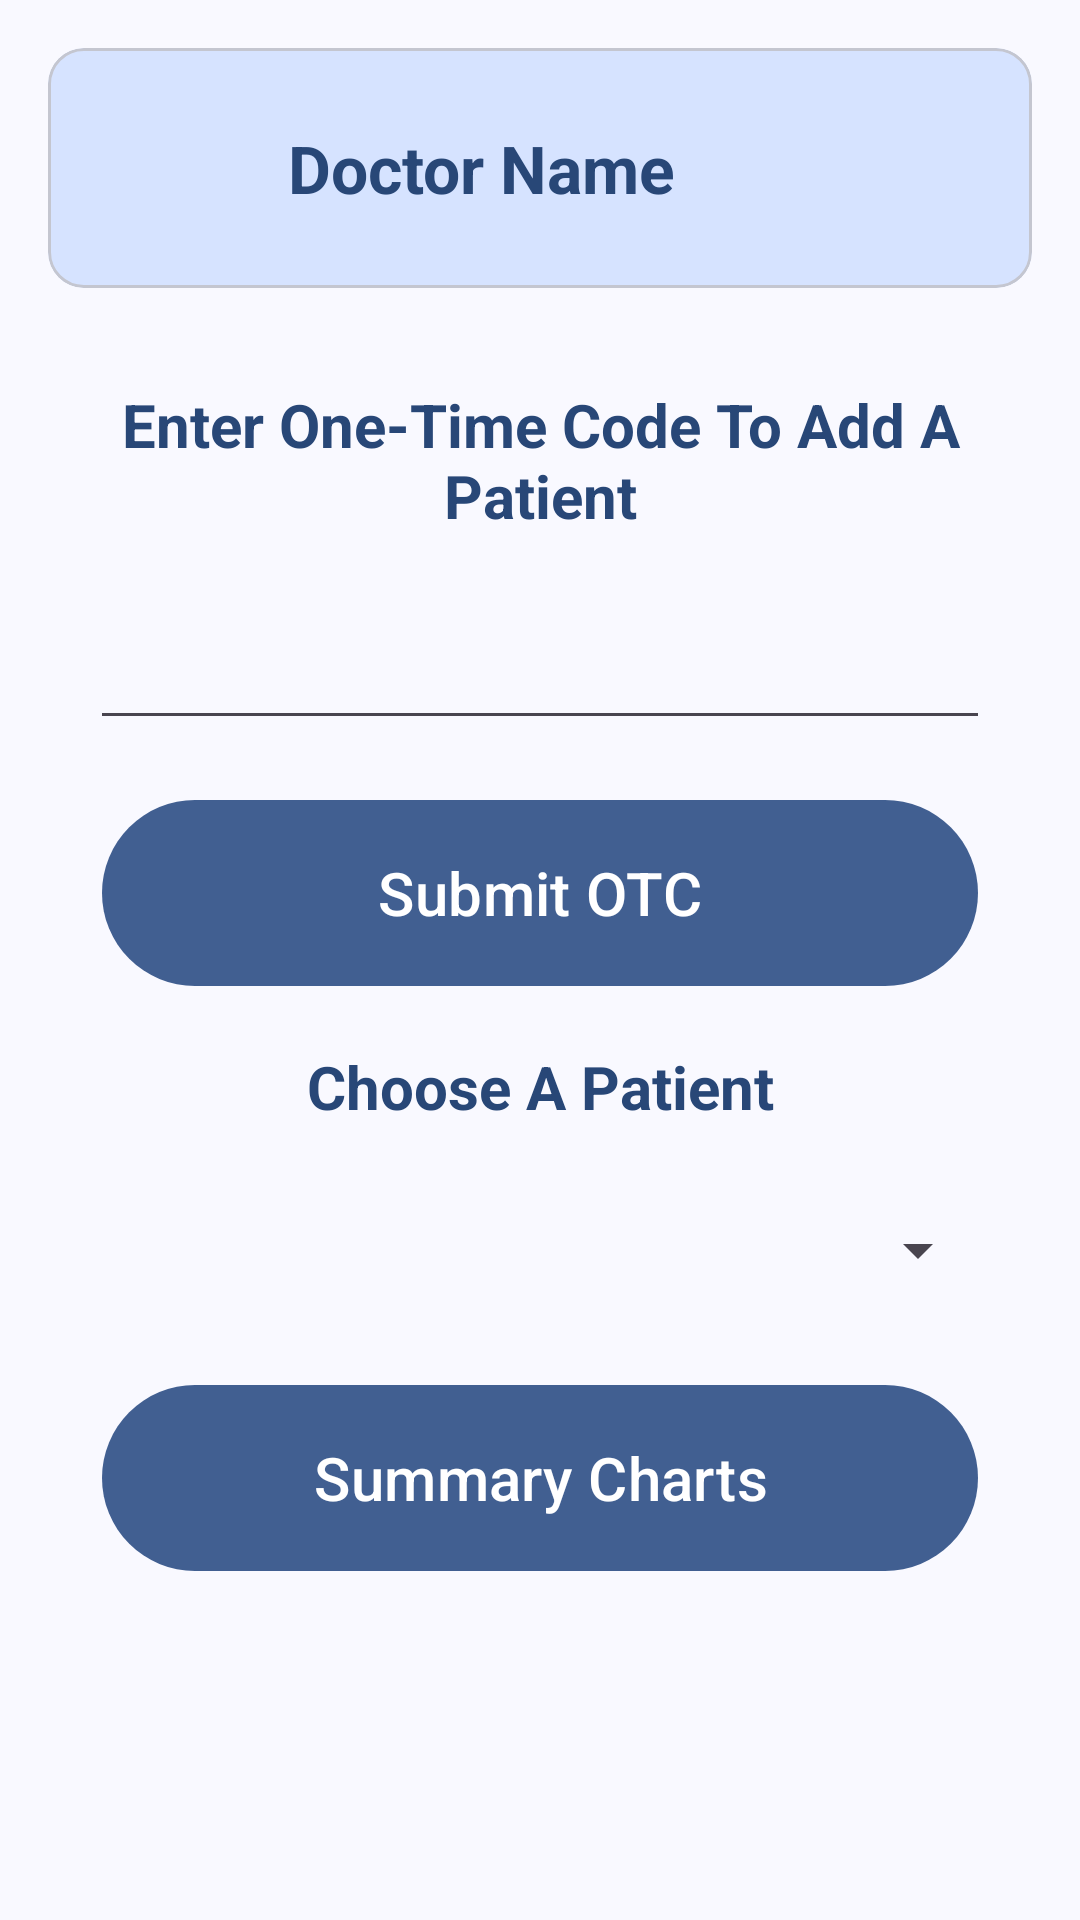

Write the Android layout XML for this screen, with the resource values it uses.
<!-- AndroidManifest.xml: application theme Theme.Smart_Air_App -->
<!-- res/layout/activity_doctor_home_screen.xml -->
<?xml version="1.0" encoding="utf-8"?>
<androidx.constraintlayout.widget.ConstraintLayout
    xmlns:android="http://schemas.android.com/apk/res/android"
    xmlns:app="http://schemas.android.com/apk/res-auto"
    android:id="@+id/main"
    android:layout_width="match_parent"
    android:layout_height="match_parent">

    <com.google.android.material.card.MaterialCardView
        android:id="@+id/doctorHeaderCard"
        android:layout_width="match_parent"
        android:layout_height="wrap_content"
        android:layout_margin="16dp"
        app:cardBackgroundColor="?attr/colorPrimaryContainer"
        app:layout_constraintTop_toTopOf="parent"
        app:layout_constraintStart_toStartOf="parent"
        app:layout_constraintEnd_toEndOf="parent">

        <LinearLayout
            android:layout_width="match_parent"
            android:layout_height="wrap_content"
            android:orientation="horizontal"
            android:padding="16dp"
            android:gravity="center_vertical">

            <com.google.android.material.imageview.ShapeableImageView
                android:id="@+id/doctorProfileImage"
                android:layout_width="48dp"
                android:layout_height="48dp"
                android:src="@drawable/user"
                android:tint="@color/md_theme_onPrimaryContainer"
                android:contentDescription="Doctor profile photo"
                app:shapeAppearanceOverlay="@style/ShapeAppearance.Material3.Corner.Full" />

            <TextView
                android:id="@+id/doctorNameText"
                android:layout_width="wrap_content"
                android:layout_height="wrap_content"
                android:layout_marginStart="16dp"
                android:text="Doctor Name"
                android:textSize="22sp"
                android:textStyle="bold"
                android:textColor="?attr/colorOnPrimaryContainer" />
        </LinearLayout>
    </com.google.android.material.card.MaterialCardView>

    <androidx.core.widget.NestedScrollView
        android:layout_width="match_parent"
        android:layout_height="0dp"
        app:layout_constraintTop_toBottomOf="@id/doctorHeaderCard"
        app:layout_constraintBottom_toBottomOf="parent">

        <LinearLayout
            android:layout_width="match_parent"
            android:layout_height="wrap_content"
            android:orientation="vertical"
            android:gravity="center_horizontal"
            android:padding="16dp">

            <TextView
                android:id="@+id/enterOTCText"
                android:layout_width="300dp"
                android:layout_height="wrap_content"
                android:layout_marginTop="16dp"
                android:gravity="center"
                android:text="Enter One-Time Code To Add A Patient"
                android:textColor="?attr/colorOnPrimaryContainer"
                android:textSize="20sp"
                android:textStyle="bold" />

            <EditText
                android:id="@+id/enterOTC"
                android:layout_width="300dp"
                android:layout_height="60dp"
                android:layout_marginTop="8dp"
                android:inputType="text"
                android:padding="12dp" />

            <com.google.android.material.button.MaterialButton
                android:id="@+id/submitOTCButton"
                style="@style/Widget.Material3.Button.IconButton.Filled"
                android:layout_width="300dp"
                android:layout_height="70dp"
                android:text="Submit OTC"
                android:textSize="20sp"
                android:layout_marginTop="16dp" />

            <TextView
                android:id="@+id/patientName"
                android:layout_width="300dp"
                android:layout_height="wrap_content"
                android:layout_marginTop="16dp"
                android:gravity="center"
                android:text="Choose A Patient"
                android:textColor="?attr/colorOnPrimaryContainer"
                android:textSize="20sp"
                android:textStyle="bold" />

            <Spinner
                android:id="@+id/patientSpinner"
                android:layout_width="300dp"
                android:layout_height="50sp"
                android:layout_marginTop="16dp" />

            <com.google.android.material.button.MaterialButton
                android:id="@+id/summaryChartsButton"
                style="@style/Widget.Material3.Button.IconButton.Filled"
                android:layout_width="300dp"
                android:layout_height="70dp"
                android:text="Summary Charts"
                android:textSize="20sp"
                android:layout_marginTop="16dp" />

            <com.google.android.material.button.MaterialButton
                android:id="@+id/logoutButton"
                style="@style/Widget.Material3.Button.IconButton.Filled"
                android:layout_width="220dp"
                android:layout_height="53dp"
                android:layout_marginTop="200dp"
                android:text="Log Out"
                android:textSize="20sp"
                app:layout_constraintBottom_toBottomOf="parent"
                app:layout_constraintEnd_toEndOf="parent" />

        </LinearLayout>
    </androidx.core.widget.NestedScrollView>
</androidx.constraintlayout.widget.ConstraintLayout>
<!-- resources referenced by this layout -->
<resources>
  <color name="md_theme_onPrimaryContainer">#284777</color>
  <style name="Theme.Smart_Air_App" parent="Base.Theme.Smart_Air_App" />
  <color name="md_theme_primary">#415F91</color>
  <color name="md_theme_onPrimary">#FFFFFF</color>
  <color name="md_theme_primaryContainer">#D6E3FF</color>
  <color name="md_theme_secondary">#565F71</color>
  <color name="md_theme_onSecondary">#FFFFFF</color>
  <color name="md_theme_secondaryContainer">#DAE2F9</color>
  <color name="md_theme_onSecondaryContainer">#3E4759</color>
  <color name="md_theme_tertiary">#705575</color>
  <color name="md_theme_onTertiary">#FFFFFF</color>
  <color name="md_theme_tertiaryContainer">#FAD8FD</color>
  <color name="md_theme_onTertiaryContainer">#573E5C</color>
  <color name="md_theme_error">#BA1A1A</color>
  <color name="md_theme_onError">#FFFFFF</color>
  <color name="md_theme_errorContainer">#FFDAD6</color>
  <color name="md_theme_onErrorContainer">#93000A</color>
  <color name="md_theme_background">#F9F9FF</color>
  <color name="md_theme_onBackground">#191C20</color>
  <color name="md_theme_surface">#F9F9FF</color>
  <color name="md_theme_onSurface">#191C20</color>
  <color name="md_theme_surfaceVariant">#E0E2EC</color>
  <color name="md_theme_onSurfaceVariant">#44474E</color>
  <color name="md_theme_outline">#74777F</color>
  <color name="md_theme_outlineVariant">#C4C6D0</color>
  <color name="md_theme_inverseSurface">#2E3036</color>
  <color name="md_theme_inverseOnSurface">#F0F0F7</color>
  <color name="md_theme_inversePrimary">#AAC7FF</color>
  <color name="md_theme_primaryFixed">#D6E3FF</color>
  <color name="md_theme_onPrimaryFixed">#001B3E</color>
  <color name="md_theme_primaryFixedDim">#AAC7FF</color>
  <color name="md_theme_onPrimaryFixedVariant">#284777</color>
  <color name="md_theme_secondaryFixed">#DAE2F9</color>
  <color name="md_theme_onSecondaryFixed">#131C2B</color>
  <color name="md_theme_secondaryFixedDim">#BEC6DC</color>
  <color name="md_theme_onSecondaryFixedVariant">#3E4759</color>
  <color name="md_theme_tertiaryFixed">#FAD8FD</color>
  <color name="md_theme_onTertiaryFixed">#28132E</color>
  <color name="md_theme_tertiaryFixedDim">#DDBCE0</color>
  <color name="md_theme_onTertiaryFixedVariant">#573E5C</color>
  <color name="md_theme_surfaceDim">#D9D9E0</color>
  <color name="md_theme_surfaceBright">#F9F9FF</color>
  <color name="md_theme_surfaceContainerLowest">#FFFFFF</color>
  <color name="md_theme_surfaceContainerLow">#F3F3FA</color>
  <color name="md_theme_surfaceContainer">#EDEDF4</color>
  <color name="md_theme_surfaceContainerHigh">#E7E8EE</color>
  <color name="md_theme_surfaceContainerHighest">#E2E2E9</color>
</resources>
